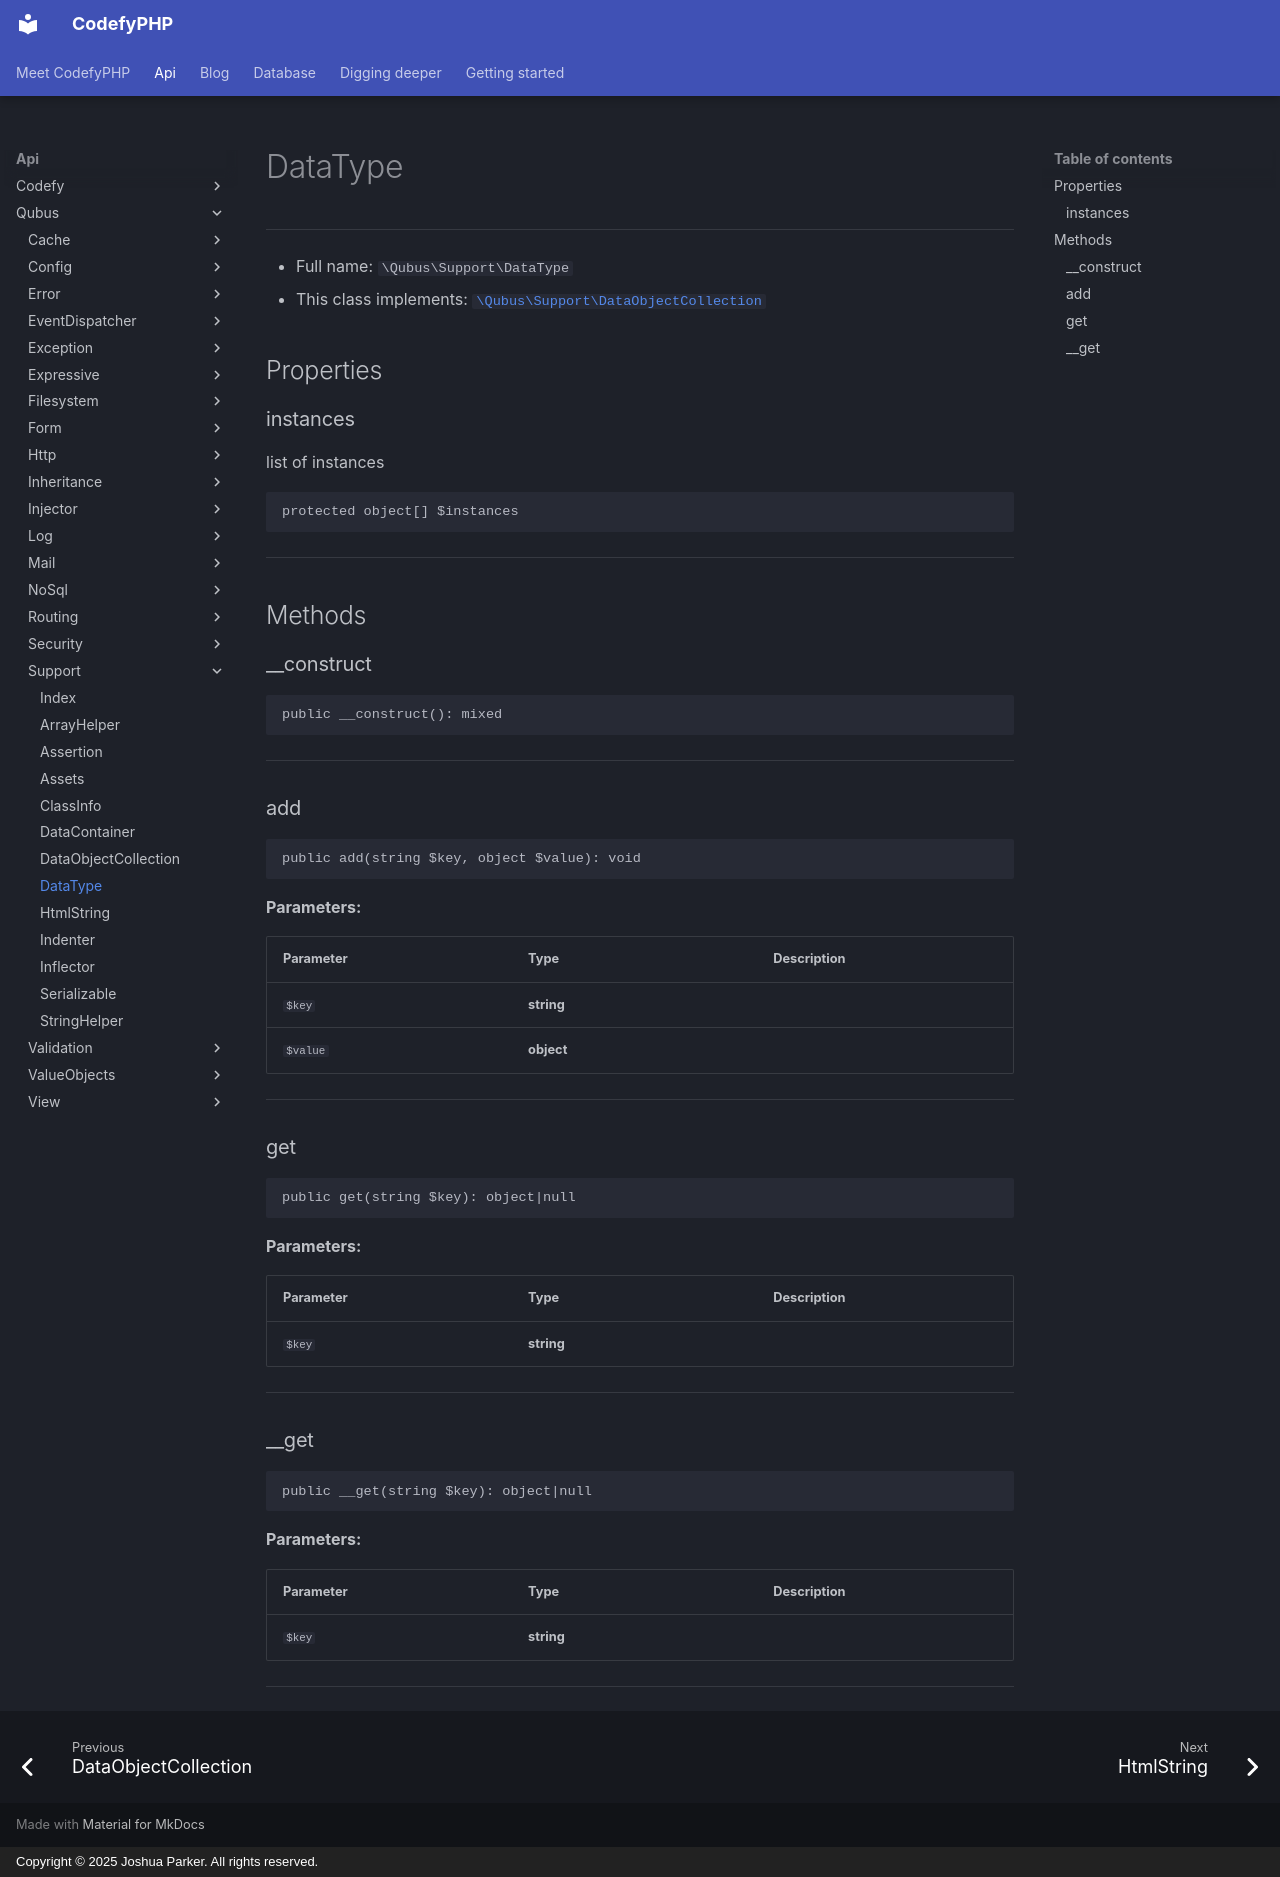

repository: codefyphp/docs · page: api/Qubus/Support/DataType/index.html · generator: mkdocs · copyright: Copyright © 2025 Joshua Parker. All rights reserved.

# DataType

***

* Full name: `\Qubus\Support\DataType`
* This class implements:
  [`\Qubus\Support\DataObjectCollection`](./DataObjectCollection.md)

## Properties

### instances

list of instances

```php
protected object[] $instances
```

***

## Methods

### __construct

```php
public __construct(): mixed
```

***

### add

```php
public add(string $key, object $value): void
```

**Parameters:**

| Parameter | Type       | Description |
|-----------|------------|-------------|
| `$key`    | **string** |             |
| `$value`  | **object** |             |

***

### get

```php
public get(string $key): object|null
```

**Parameters:**

| Parameter | Type       | Description |
|-----------|------------|-------------|
| `$key`    | **string** |             |

***

### __get

```php
public __get(string $key): object|null
```

**Parameters:**

| Parameter | Type       | Description |
|-----------|------------|-------------|
| `$key`    | **string** |             |

***
